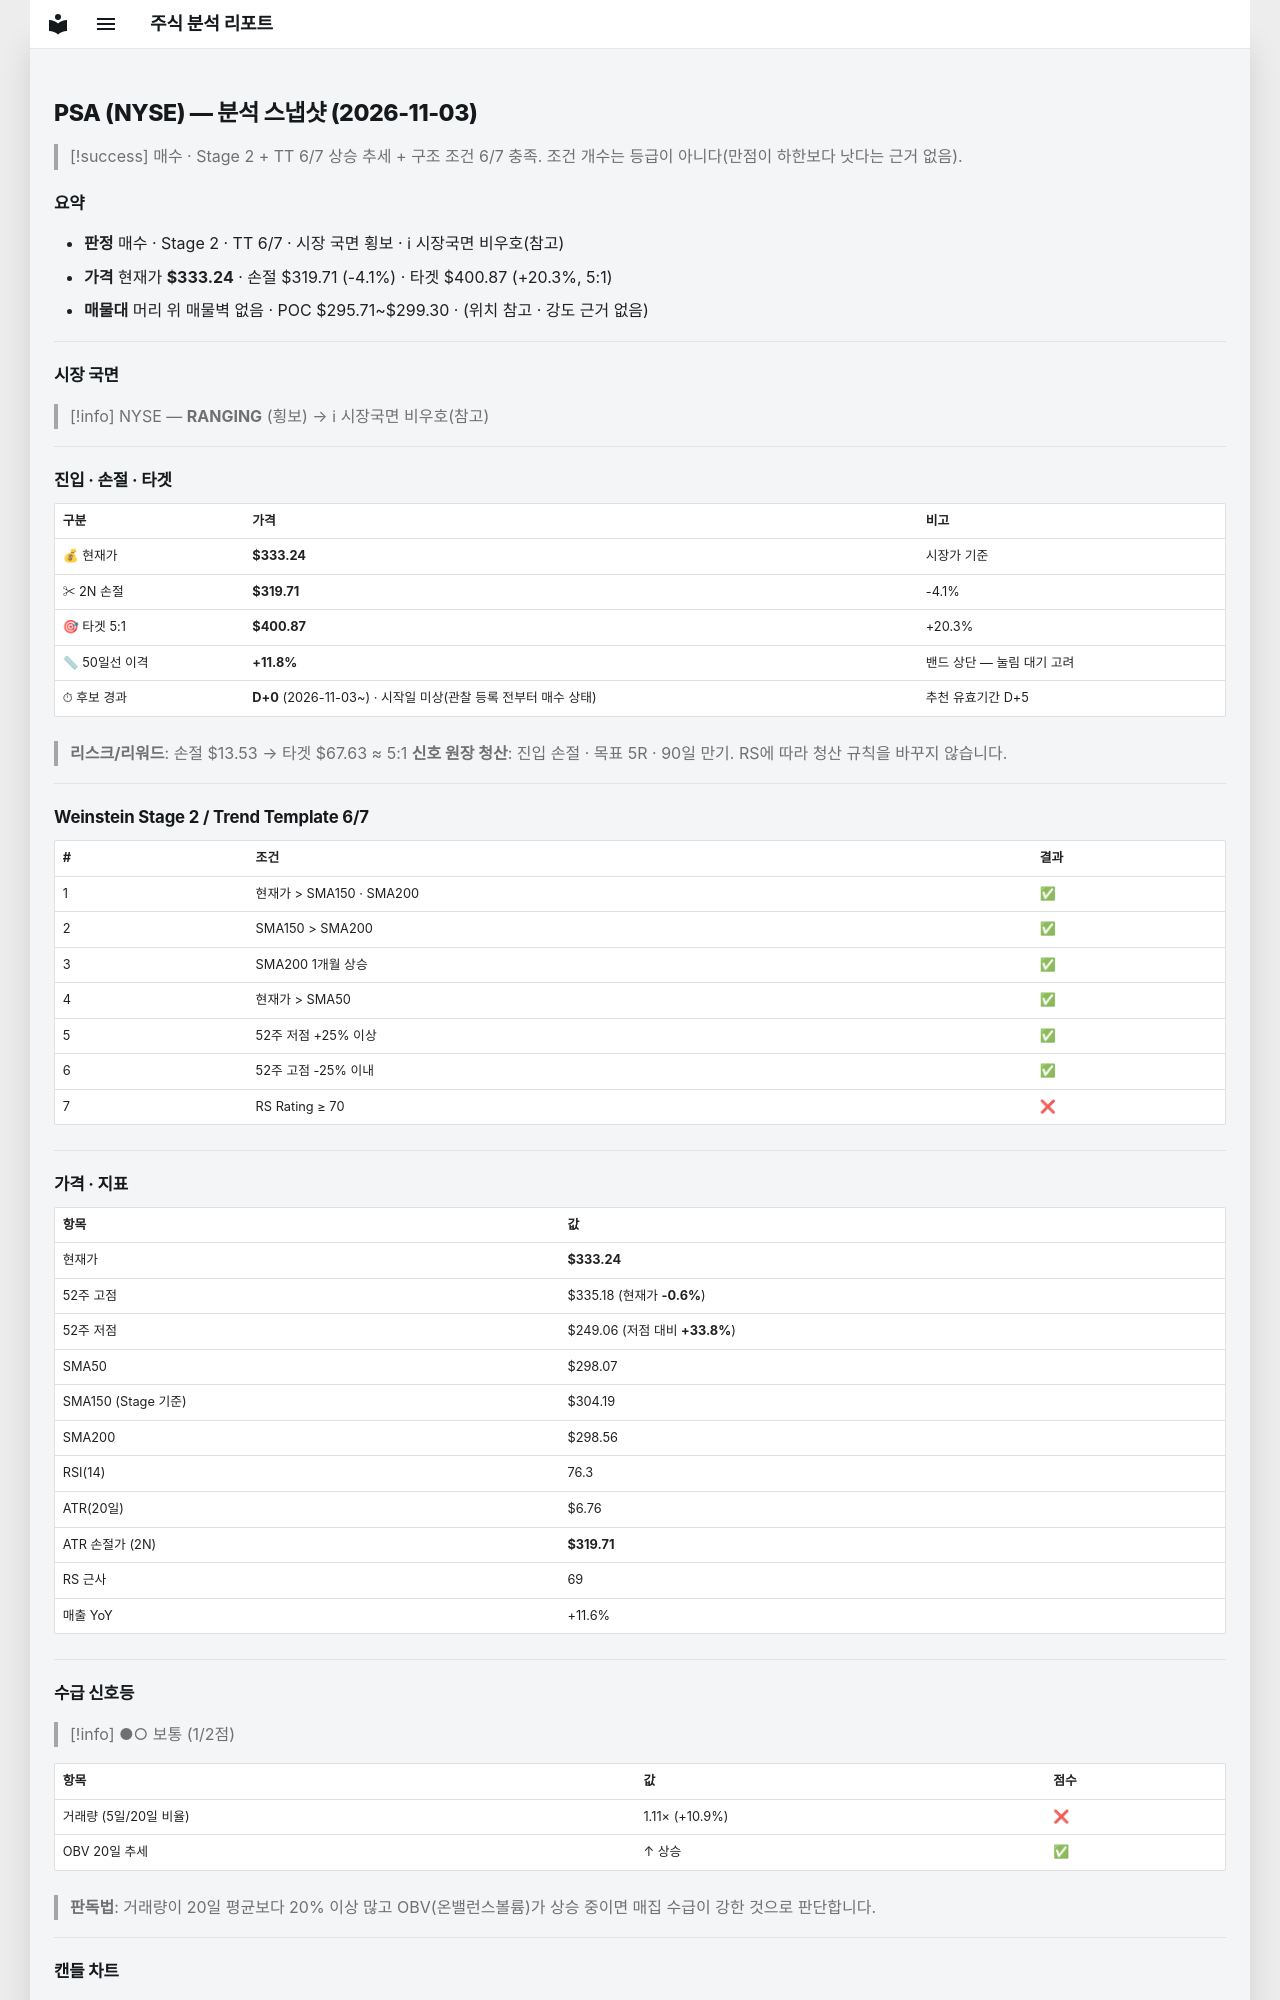

repository: soloandco/stock-reports · page: snapshots/PSA-2026-11-03/index.html · generator: mkdocs

---
type: analysis-snapshot
title: PSA 분석 스냅샷
ticker: PSA
market: NYSE
created: 2026-11-03
updated: 2026-11-03
bar-date: 2026-11-02
verdict: 매수관찰
real-rr: 0.61
sma50-gap-pct: 11.8
candidate-days: 0
candidate-since: 2026-11-03
candidate-start-unknown: true
weekly-position: 저항대아래
weekly-overhead-price: 341.46
weekly-overhead-pct: 2.5
stage: 2
trend-template-score: 6
tt-max: 7
ma-set: sma-50-150-200
price: 333.239990234375
stop-price: 319.71498797053954
market-regime: RANGING
supply-demand-score: 1/2
supply-demand-label: 보통
status: tracking
tags:
  - stock-agent
  - watchlist
  - PSA
  - analysis
related:
  - "[[analysis-template]]"
---

# PSA (NYSE) — 분석 스냅샷 (2026-11-03)

> [!success] 매수 · Stage 2 + TT 6/7
> 상승 추세 + 구조 조건 6/7 충족. 조건 개수는 등급이 아니다(만점이 하한보다 낫다는 근거 없음).

## 요약

- **판정** 매수 · Stage 2 · TT 6/7 · 시장 국면 횡보 · ℹ 시장국면 비우호(참고)
- **가격** 현재가 **$333.24** · 손절 $319.71 (-4.1%) · 타겟 $400.87 (+20.3%, 5:1)
- **매물대** 머리 위 매물벽 없음 · POC $295.71~$299.30 · (위치 참고 · 강도 근거 없음)

---

## 시장 국면

> [!info] NYSE — **RANGING** (횡보) → ℹ 시장국면 비우호(참고)

---

## 진입 · 손절 · 타겟

| 구분 | 가격 | 비고 |
|------|------|------|
| 💰 현재가 | **$333.24** | 시장가 기준 |
| ✂ 2N 손절 | **$319.71** | -4.1% |
| 🎯 타겟 5:1 | **$400.87** | +20.3% |
| 📏 50일선 이격 | **+11.8%** | 밴드 상단 — 눌림 대기 고려 |
| ⏱ 후보 경과 | **D+0** (2026-11-03~) · 시작일 미상(관찰 등록 전부터 매수 상태) | 추천 유효기간 D+5 |

> **리스크/리워드**: 손절 $13.53 → 타겟 $67.63 ≈ 5:1
> **신호 원장 청산**: 진입 손절 · 목표 5R · 90일 만기. RS에 따라 청산 규칙을 바꾸지 않습니다.

---

## Weinstein Stage 2 / Trend Template 6/7

| # | 조건 | 결과 |
|---|------|------|
| 1 | 현재가 > SMA150 · SMA200 | ✅ |
| 2 | SMA150 > SMA200 | ✅ |
| 3 | SMA200 1개월 상승 | ✅ |
| 4 | 현재가 > SMA50 | ✅ |
| 5 | 52주 저점 +25% 이상 | ✅ |
| 6 | 52주 고점 -25% 이내 | ✅ |
| 7 | RS Rating ≥ 70 | ❌ |

---

## 가격 · 지표

| 항목 | 값 |
|------|---|
| 현재가 | **$333.24** |
| 52주 고점 | $335.18 (현재가 **-0.6%**) |
| 52주 저점 | $249.06 (저점 대비 **+33.8%**) |
| SMA50 | $298.07 |
| SMA150 (Stage 기준) | $304.19 |
| SMA200 | $298.56 |
| RSI(14) | 76.3 |
| ATR(20일) | $6.76 |
| ATR 손절가 (2N) | **$319.71** |
| RS 근사 | 69 |
| 매출 YoY | +11.6% |

---
## 수급 신호등

> [!info] ●○ 보통 (1/2점)

| 항목 | 값 | 점수 |
|------|------|------|
| 거래량 (5일/20일 비율) | 1.11× (+10.9%) | ❌ |
| OBV 20일 추세 | ↑ 상승 | ✅ |

> **판독법**: 거래량이 20일 평균보다 20% 이상 많고 OBV(온밸런스볼륨)가 상승 중이면 매집 수급이 강한 것으로 판단합니다.

---
